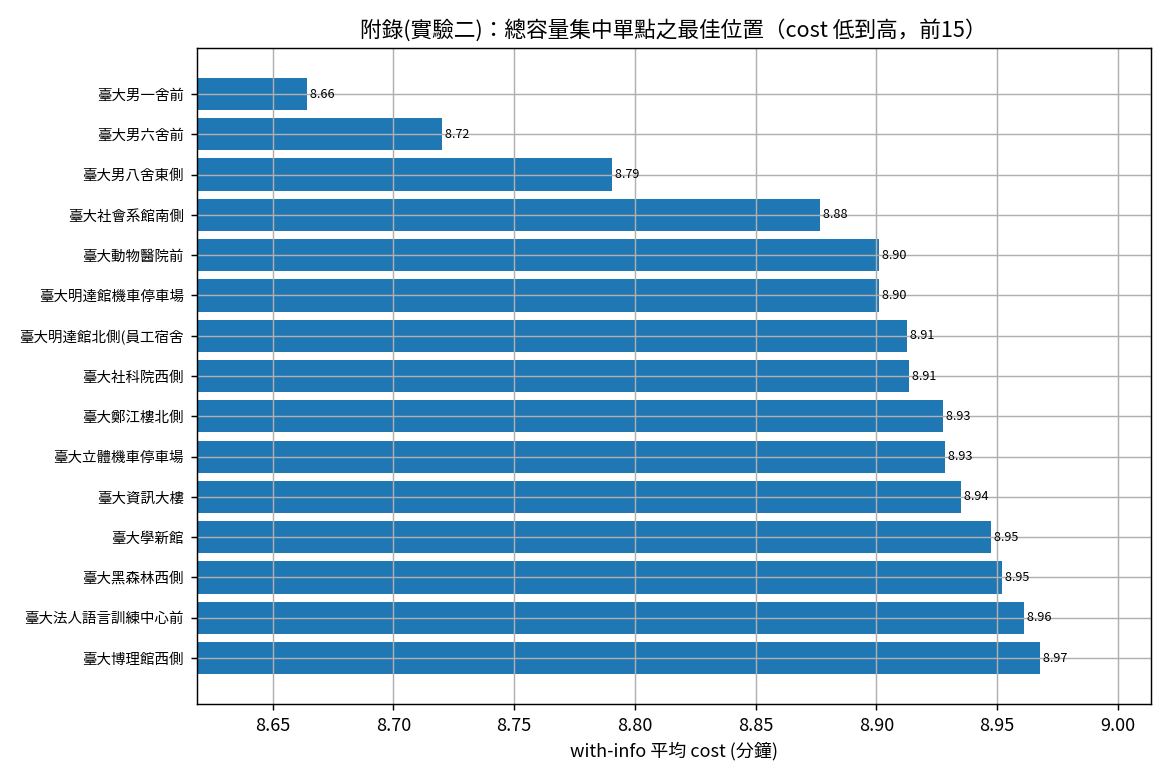

The data file committed next to this chart (first rows):
label, dispatch, dispatch_name, mean_without, mean_with, mean_diff, ci_diff, mean_n
cluster, 500101032, 臺大男一舍前, 684.4, 519.8, 164.5, 2.052, 544
cluster, 500101033, 臺大男六舍前, 679.3, 523.2, 156.1, 2.639, 544
cluster, 500119043, 臺大男八舍東側, 705.4, 527.4, 178, 2.393, 544
cluster, 500119068, 臺大社會系館南側, 693.5, 532.6, 160.9, 2.283, 544
cluster, 500101034, 臺大動物醫院前, 685.7, 534.1, 151.6, 2.667, 544
cluster, 500119064, 臺大明達館機車停車場, 705.4, 534.1, 171.3, 2.093, 544
cluster, 500119091, 臺大明達館北側(員工宿舍), 705.4, 534.8, 170.7, 1.946, 544
cluster, 500119067, 臺大社科院西側, 695.4, 534.8, 160.6, 2.907, 544
cluster, 500119084, 臺大鄭江樓北側, 696.1, 535.7, 160.5, 2.462, 544
cluster, 500119051, 臺大立體機車停車場, 702.1, 535.7, 166.4, 2.005, 544
cluster, 500101209, 臺大資訊大樓, 675.8, 536.1, 139.7, 2.873, 544
cluster, 500119095, 臺大學新館, 689.6, 536.8, 152.7, 2.724, 544
cluster, 500119088, 臺大黑森林西側, 691.7, 537.1, 154.5, 2.268, 544
cluster, 500101039, 臺大法人語言訓練中心前, 705.4, 537.7, 167.7, 1.978, 544
cluster, 500119076, 臺大博理館西側, 691.1, 538.1, 153, 2.579, 544
cluster, 500119085, 臺大電機二館東南側, 688.1, 538.9, 149.2, 2.541, 544
cluster, 500101038, 臺大社科院圖書館前, 705.4, 539.5, 165.9, 1.815, 544
cluster, 500101028, 臺大醫學院附設癌醫中心, 705.4, 539.6, 165.8, 2.625, 544
cluster, 500119089, 臺大獸醫館南側, 705.4, 539.6, 165.8, 1.825, 544
cluster, 500119071, 臺大計資中心南側, 705.4, 540.5, 164.9, 2.001, 544
cluster, 500119075, 臺大第一活動中心西南側, 680.2, 540.5, 139.7, 2.227, 544
cluster, 500119054, 臺大心理系館南側, 689.8, 540.6, 149.2, 2.1, 544
cluster, 500119049, 臺大女九舍西南側, 700.7, 541.2, 159.5, 2.116, 544
cluster, 500119069, 臺大思亮館東南側, 694.1, 541.3, 152.8, 1.883, 544
cluster, 500119052, 臺大工綜館南側, 697.6, 541.7, 155.8, 2.197, 544
cluster, 500101036, 臺大萬才館前, 705.4, 542.8, 162.6, 2, 544
cluster, 500119087, 臺大總圖書館西南側, 680.9, 542.9, 138, 2.697, 544
cluster, 500101031, 臺大男七舍前, 700.5, 543, 157.5, 3.606, 544
cluster, 500119083, 臺大新生教室南側, 689.9, 543.2, 146.7, 2.077, 544
cluster, 500101037, 臺大國青大樓宿舍前, 705.4, 543.6, 161.8, 2.036, 544
cluster, 500119086, 臺大圖資系館北側, 705.4, 544.1, 161.3, 1.722, 544
cluster, 500119053, 臺大天文數學館南側, 705.4, 544.1, 161.3, 2.259, 544
cluster, 500119072, 臺大原分所北側, 690.5, 545.1, 145.4, 1.866, 544
cluster, 500101035, 臺大土木研究大樓前, 705.4, 547.1, 158.3, 2.716, 544
cluster, 500119050, 臺大小福樓東側, 705.4, 547.2, 158.2, 1.833, 544
cluster, 500119047, 臺大土木系館, 704.7, 547.3, 157.3, 1.394, 544
cluster, 500119078, 臺大森林館北側, 702, 548.1, 153.9, 1.465, 544
cluster, 500119060, 臺大共同教室東南側, 680.9, 549.5, 131.4, 2.47, 544
cluster, 500119059, 臺大共同教室北側, 697.5, 550.3, 147.2, 2.079, 544
cluster, 500119074, 臺大生命科學館西北側, 705.4, 551.8, 153.6, 1.827, 544
cluster, 500119082, 臺大四號館東北側, 701, 552.8, 148.2, 1.997, 544
cluster, 500119057, 臺大五號館西側, 705.2, 553.3, 151.9, 1.696, 544
cluster, 500119061, 臺大鹿鳴堂東側, 705.4, 556.8, 148.6, 2.502, 544
cluster, 500119058, 臺大舊體育館西側, 703.6, 556.8, 146.8, 2.65, 544
cluster, 500119077, 臺大博雅館西側, 701.6, 557.6, 144, 2.393, 544
cluster, 500119055, 臺大樂學館東側, 704.4, 562.2, 142.1, 2.101, 544
cluster, 500119093, 臺大禮賢樓西側, 701.7, 565.3, 136.4, 2.421, 544
cluster, 500101030, 臺大永齡生醫工程館, 680.8, 565.5, 115.4, 2.238, 544
cluster, 500119080, 臺大小小福西南側, 705.4, 565.5, 139.9, 2.302, 544
cluster, 500119090, 臺大新體育館東南側, 705.4, 566.6, 138.8, 2.365, 544
cluster, 500119063, 臺大第二行政大樓南側, 704.7, 566.7, 138, 2.023, 544
cluster, 500119092, 臺大管理學院一館, 705.4, 567.9, 137.5, 2.627, 544
cluster, 500119044, 臺大禮賢樓東南側, 700.1, 570.5, 129.6, 2.335, 544
cluster, 500119065, 臺大二號館, 698, 570.8, 127.2, 2.043, 544
cluster, 500119066, 臺大凝態館南側, 693.7, 571.1, 122.6, 2.466, 544
cluster, 500119070, 臺大椰林小舖, 701.7, 575.4, 126.3, 2.014, 544
cluster, 500101029, 臺大環研大樓, 705.4, 578.4, 127, 2.537, 544
cluster, 500119056, 臺大農化新館西側, 705.4, 579.4, 126, 1.792, 544
cluster, 500119062, 臺大公館停車場西北側, 705.4, 579.6, 125.8, 2.489, 544
cluster, 500119081, 臺大教研館北側, 705.4, 585, 120.4, 2.406, 544
... 16 more rows
